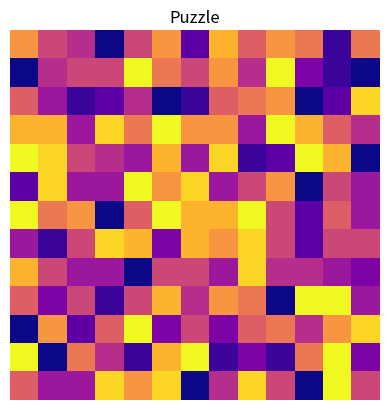

This figure's Python source:
#Je créé le programme de représentation des figures

import pandas as pd
import numpy as np
import matplotlib.pyplot as plt

# Création d'un tableau 13x13 avec des nombres
# Par exemple, les valeurs peuvent être comprises entre 0 et 3 pour 4 couleurs
data = np.random.randint(0, 13, size=(13, 13))

# Définition d'une carte de couleurs viridis/ plasma
cmap = plt.cm.get_cmap('plasma', 13)  # 4 couleurs différentes

# Affichage du damier
plt.imshow(data, cmap=cmap, interpolation='nearest')
plt.title('Puzzle')
plt.axis('off')  # Supprime les axes pour une meilleure présentation
plt.show()


